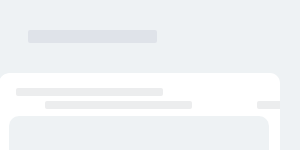
t = 0.00 s
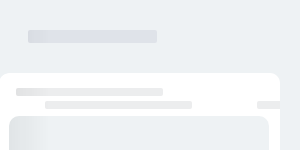
t = 0.25 s
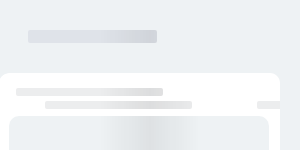
t = 0.50 s
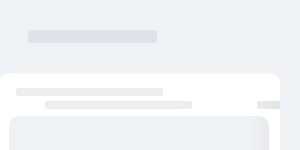
t = 0.75 s

The animated SVG that drew these frames (rendered in a browser with its animation timeline set to each time). Animation: 1 SMIL element (animate=1); one cycle of 1.00 s, repeats indefinitely.

<svg xmlns:xlink="http://www.w3.org/1999/xlink" xmlns="http://www.w3.org/2000/svg" viewBox="0 0 100% 100%"
	 preserveAspectRatio="xMinYMin meet" style="width: 100%; height: 100%" fill="none">

	<svg height="100%">
		<defs>
			<g id="block-btn">
			</g>
		</defs>
		<rect width="100%" height="100%" fill="#EEF2F4"/>
		<rect x="20" y="73" width="100%" height="62" rx="10" fill="white" />

		<rect x="20" y="153" width="100%" height="643" rx="10" fill="white" />

		<rect x="40" y="211" width="100%" height="1" fill="#eeeff0" />
		<rect x="100%" y="73" width="281" height="723" rx="10" fill="white" transform="translate(-301)"/>
	</svg>

	<svg height="100%"  id="animated-elements">
		<defs>
			<g id="block-row--animat">
				<rect x="46" y="233" width="8%" height="6" rx="2" fill="#ecedee" />
				<rect x="46" y="252" width="34%" height="8" rx="2" fill="#ecedee" />
			</g>

			<g id="block-right--animat">
				<rect x="100%" y="88" width="147" height="8" rx="2" fill="#ecedee" transform="translate(-284)"/>
				<rect x="100%" y="116" width="260" height="162" rx="10" fill="#EEF2F4" transform="translate(-291)"/>
				<rect x="100%" y="294" width="260" height="69" rx="10" fill="#EEF2F4" transform="translate(-291)"/>
			</g>
		</defs>

		<rect x="28" y="30" width="43%" height="13" rx="2" fill="#DFE3E9" />
		<rect x="45" y="101" width="147" height="8" rx="2" fill="#ecedee" />
		<rect x="257" y="101" width="147" height="8" rx="2" fill="#ecedee" />

		<rect x="46" y="178" width="34%" height="8" rx="2" fill="#ecedee" />
		<rect x="100%" y="178" width="80" height="8" rx="2" fill="#ecedee" transform="translate(-420)"/>
		<use xlink:href="#block-row--animat"></use>
		<use xlink:href="#block-row--animat" y="51"></use>
		<use xlink:href="#block-row--animat" y="102"></use>
		<use xlink:href="#block-row--animat" y="153"></use>
		<rect x="46" y="456" width="34%" height="8" rx="2" fill="#ecedee" />
		<rect x="46" y="501" width="91.5819" height="6" rx="2" fill="#ecedee" />
		<rect x="162" y="501" width="91.5819" height="6" rx="2" fill="#ecedee" />

		<use xlink:href="#block-right--animat"></use>
		<use xlink:href="#block-right--animat" y="311"></use>
	</svg>




	<rect id="msk1" width="100%" fill="url(#msk_gd)" mask="url(#headerMsk)" height="1270"/>

	<mask id="headerMsk" fill="white">
		<use xlink:href="#animated-elements"/>
	</mask>

	<linearGradient x1="66.6%" y1="50%" x2="33.3%" y2="50%" id="msk_gd">
		<stop stop-color="#000000" stop-opacity="0" offset="0%"/>
		<stop stop-color="#000000" stop-opacity="0.07" offset="50%"/>
		<stop stop-color="#000000" stop-opacity="0" offset="100%"/>
	</linearGradient>

	<animate xlink:href="#msk1" attributeName="x" from="-100%" to="100%" dur="1s" begin="0s" repeatCount="indefinite"/>

	<svg height="100%">
		<defs>
			<g id="upper-right-corner">
				<path d="M9.99997 10V0H0C5.52285 0 9.99997 4.47715 9.99997 10Z" fill="#eef2f4"/>
			</g>
			<g id="lower-right-corner">
				<path d="M9.99997 0V10H0C5.52285 10 9.99997 5.52285 9.99997 0Z" fill="#eef2f4"/>
			</g>

			<g id="upper-left-corner">
				<path d="M3.05176e-05 10V0H10C4.47715 0 3.05176e-05 4.47715 3.05176e-05 10Z" fill="#eef2f4"/>
			</g>
			<g id="lower-left-corner">
				<path d="M3.05176e-05 0V10H10C4.47715 10 3.05176e-05 5.52285 3.05176e-05 0Z" fill="#eef2f4"/>
			</g>
		</defs>

		<rect width="20" height="100%" fill="#EEF2F4" x="100%" transform="translate(-20)" />
		<use xlink:href="#upper-right-corner" x="100%" y="73" transform="translate(-30)" ></use>
		<use xlink:href="#lower-right-corner" x="100%" y="786" transform="translate(-30)" ></use>
		<use xlink:href="#upper-left-corner" x="100%" y="73" transform="translate(-301)" ></use>
		<use xlink:href="#lower-left-corner" x="100%" y="786" transform="translate(-301)" ></use>

		<rect width="17" height="100%" fill="#EEF2F4" x="100%" transform="translate(-318)" />
		<rect width="20" height="500" fill="white" x="100%" y="196" transform="translate(-338)" />
		<use xlink:href="#upper-right-corner" x="100%" y="73" transform="translate(-328)" ></use>
		<use xlink:href="#lower-right-corner" x="100%" y="125" transform="translate(-328)" ></use>
		<use xlink:href="#upper-right-corner" x="100%" y="153" transform="translate(-328)" ></use>
		<use xlink:href="#lower-right-corner" x="100%" y="786" transform="translate(-328)" ></use>
	</svg>

</svg>